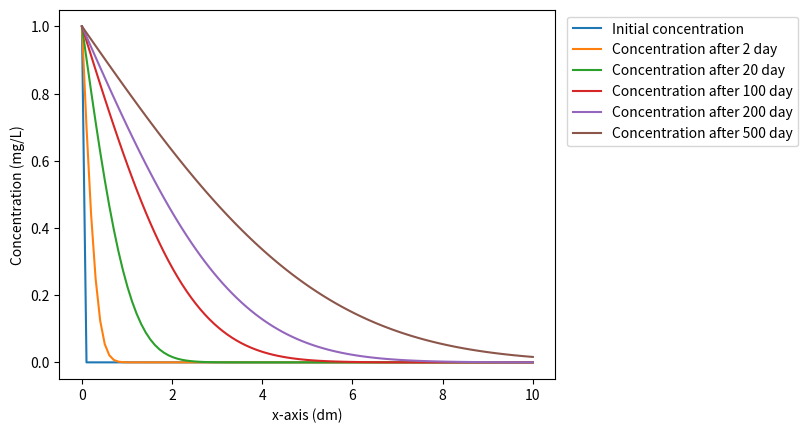
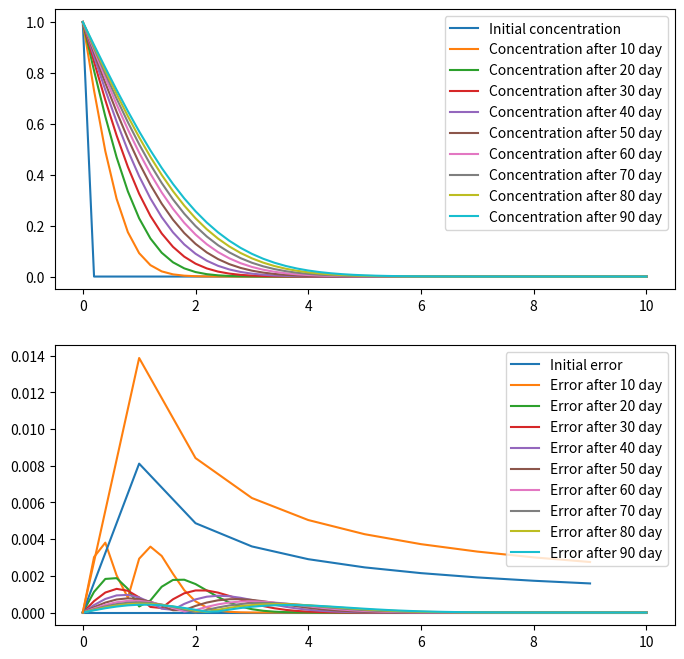
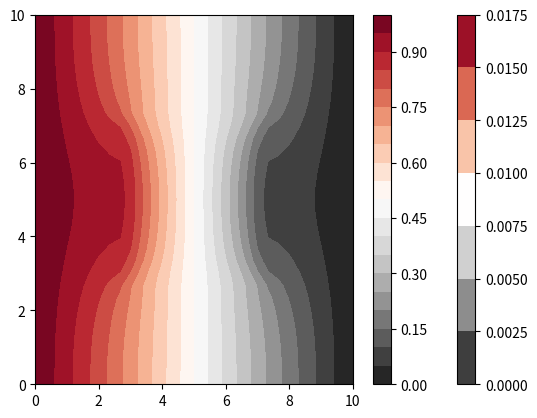
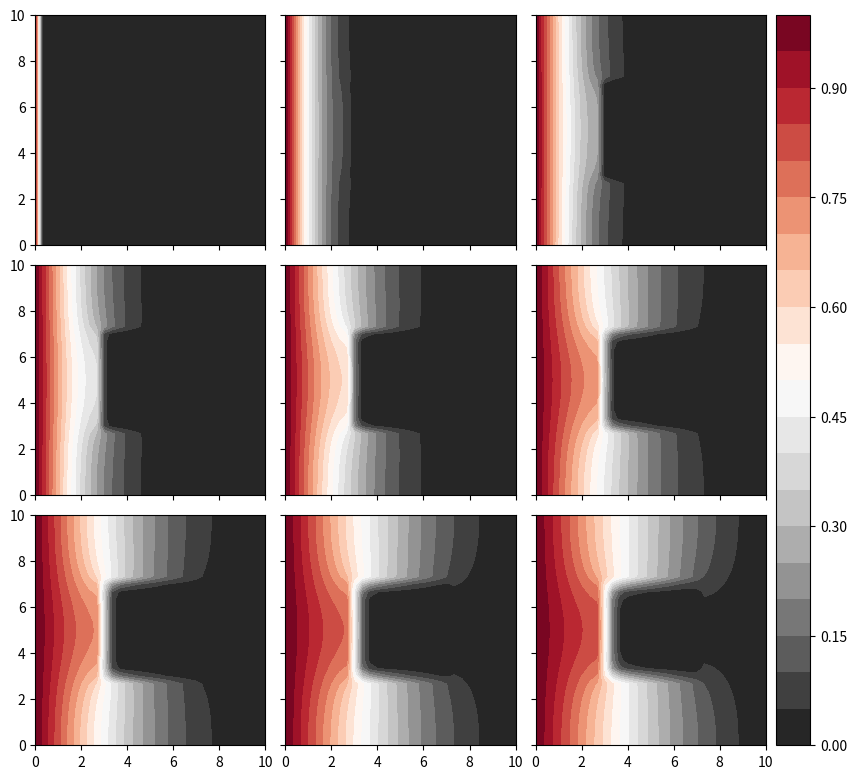

Write Python code to recreate these figures, in order. (Note: this script raises an exception after producing the figures.)
# ---
# jupyter:
#   jupytext:
#     cell_metadata_filter: all
#     formats: ipynb,python//py:percent
#     notebook_metadata_filter: all
#     text_representation:
#       extension: .py
#       format_name: percent
#       format_version: '1.2'
#       jupytext_version: 1.0.1
#   kernelspec:
#     display_name: Python 3
#     language: python
#     name: python3
# ---
# %% [markdown] {"toc": true}
# <h1>Table of Contents<span class="tocSkip"></span></h1>
# <div class="toc"><ul class="toc-item"><li><span><a href="#2D-Transient-simulation" data-toc-modified-id="2D-Transient-simulation-1"><span class="toc-item-num">1&nbsp;&nbsp;</span>2D Transient simulation</a></span><ul class="toc-item"><li><span><a href="#Learning-Goals" data-toc-modified-id="Learning-Goals-1.1"><span class="toc-item-num">1.1&nbsp;&nbsp;</span>Learning Goals</a></span></li><li><span><a href="#Context" data-toc-modified-id="Context-1.2"><span class="toc-item-num">1.2&nbsp;&nbsp;</span>Context</a></span></li><li><span><a href="#Boundary-conditions" data-toc-modified-id="Boundary-conditions-1.3"><span class="toc-item-num">1.3&nbsp;&nbsp;</span>Boundary conditions</a></span></li><li><span><a href="#1D-diffusion-from-a-constant-concentration-boundary" data-toc-modified-id="1D-diffusion-from-a-constant-concentration-boundary-1.4"><span class="toc-item-num">1.4&nbsp;&nbsp;</span>1D diffusion from a constant-concentration boundary</a></span></li></ul></li><li><span><a href="#Homogeneous-problem" data-toc-modified-id="Homogeneous-problem-2"><span class="toc-item-num">2&nbsp;&nbsp;</span>Homogeneous problem</a></span><ul class="toc-item"><li><span><a href="#1D" data-toc-modified-id="1D-2.1"><span class="toc-item-num">2.1&nbsp;&nbsp;</span>1D</a></span></li><li><span><a href="#Quantification-of-the-error" data-toc-modified-id="Quantification-of-the-error-2.2"><span class="toc-item-num">2.2&nbsp;&nbsp;</span>Quantification of the error</a></span></li><li><span><a href="#2D" data-toc-modified-id="2D-2.3"><span class="toc-item-num">2.3&nbsp;&nbsp;</span>2D</a></span></li></ul></li></ul></div>
# %% [markdown] {"nbgrader": {"grade": false, "grade_id": "cell-0a4af3607542b85a", "locked": true, "schema_version": 1, "solution": false}}
# # 2D Transient simulation
#
# ## Learning Goals
#
# - Being able to perform a 2D diffusion problem with inhomogeneous diffusion
# - Being able to assess the accuracy by comparing solution of a homogeneous problem to an analyitical solution
# - Being able to define the gridsize and timesteps to have reasonable computation time vs accuracy
# - Use the precedent approach to model a more complicated problem
#
# ## Context
#
# We want to study the diffusion of a contaminant in a geological context. The different geological layers and zones induce that the diffusion is not the same in every direction. We want to model these effects that diffusion is stopped on some boundary, that diffusion avoids certain areas of low diffusivity, ...
#
# To start that, we need a transient 2D model whose parameters are well defined. In order to assess the accuracy of the method, we will start by using the approach on simple cases for which an analytical solution is known. That will allow to define the timestep, gridsize, to have a reasonable agreement with analytical solution.
#
# From then, we will be able to model any similar situation.
#
# ## Boundary conditions
#
# Different types of boundary conditions can be encountered. So far, we have only used a boundary condition specifying the value of the unknown at one point (these are called Dirichlet boundary condition). In some case, a flux  is specified as a boundary condition, e.g. a certain amount of water/gas is injected at one boundary at a rate of 1 kg/s. These conditions will specify the derivative of the unknowns.
#
# A usual boundary condition is a no-flux boundary condition, meaning the solutes cannot go through a boundary. No diffusive flux means that the difference in concentration is zero. Thus, it specifies a zero-derivative at the boundary. Physically, this represents particle bouncing on a reflecting surface: every particle colliding with the surface is reflected back. Therefore, zooming on the boundary, the derivative of the concentration is zero.
#
# ## 1D diffusion from a constant-concentration boundary
#
# Let us describe the diffusion of a contaminant in soils where a constant concentration is applied at onne boundary. It can be shown that the analytical solution to such a problem can be represented by the following equation:
#
# \begin{equation}
# c(x,t) = c_0  \text{erfc}\left( \frac{x}{\sqrt{4Dt}}  \right)
# \end{equation}
#
# where erfc$(x)$ is the error function. Let us look at this solution for different timesteps.
#
# %%
import matplotlib.cm as cmap
import matplotlib.pyplot as plt
import numpy as np
from mpl_toolkits.axes_grid1 import AxesGrid
from scipy import special


# %%
N_tstep = 6
T = [0, 2, 20, 100, 200, 500]

N_x = 100
Width = 10
x = np.linspace(0, Width, N_x)
c = np.zeros((N_tstep, N_x))
a = 1
c0 = 1
Diff = 2e-9 * 100 * 24 * 3600
c[0, 0] = c0

plt.plot(x, c[0, :], label="Initial concentration")

for t in range(1, N_tstep):
    for i in range(N_x):
        DENOM = np.sqrt(4 * Diff * T[t])
        c[t, i] = c0 * special.erfc((x[i]) / DENOM)
    plt.plot(x, c[t, :], label="Concentration after %.0f day" % T[t])


plt.xlabel("x-axis (dm)")
plt.ylabel("Concentration (mg/L)")
plt.legend(bbox_to_anchor=(1.01, 1), loc="upper left")
# noqa


# %% [markdown]
# If we consider a 2D system, without any heterogeneity along the y-axis, the previous solution is valid for each y axis, and you can imagine that the previous plot is a transverse vision of the evolution of the front. This means that, whatever the value of  $y$:
#
# \begin{equation}
#   c(x,y_1,t) = c(x,y_2,t) \quad \forall y_1,y_2,x,t
# \end{equation}

# %% [markdown]
# In the next few cells, we define some function which we will use throughout the rest of the assignment.
#
# - avg(Di,Dj) computes the average diffusion coefficient to compute the flux between two cells with different D
# - ind_to_row_col(...) function to know which column and which row correspond to which index
# - Build_2D_Matrix(...) is the same function than before, generalized to 2D and multiple boundary conditions
#
# Then we have defined two classes (objects) which will store informations to make it easier to pass to functions.
#
# - class boundary: creates a boundary which has a type and an assigned value ("const" means constant-concentration boundary, and its attribute "val" is the value of this concentration. otherwise, it is a flux boundary condition, and the attribute "0" expresses the derivative at that boundary).
# - class def_prob: puts every relevant parameter in an object to be given to Build_2d_Matrix

# %% {"nbgrader": {"grade": false, "grade_id": "cell-bd0b49f6ae1acef3", "locked": true, "schema_version": 1, "solution": false}}
# this function deals with harmonic averaging when diffusion is not the same everywhere.
# It doesn't change anything when diffusion is homogeneous but you can try to see how it affects the behavior.


def avg(Di, Dj):
    """
    Computes the harmonic average between two values Di and Dj
    Returns 0 if either of them is zero
    """
    if (Di * Dj) == 0:
        return 0
    else:
        return 2 / (1 / Di + 1 / Dj)


# %%
def ind_to_row_col(ind, nrows, ncol):
    """
    in a 2D array, returns the row and column value
    associated with a certain index
    Bottom left is index is zero (0-th row, 0-th column)
    while index one is the 0-th row and 1st column
    """
    if ind > nrows * ncol - 1:
        return 0

    row = int(np.floor(ind / ncol))
    col = int(ind - row * ncol)
    return row, col


# %%
def Build_2D_Matrix(BC, Prob, D, Q):
    """
    Constructs a coefficient matrix A and an array b corresponding to the system Ac = b
    This system corresponds either to a 1D or 2D problem
    Parameters:
    --------------
    BC: contains boundary objects defining the boundary conditions
    nx (int): amounts of cells on the x-axis
    ny (int): amount of cells on the y-axis
    D (float array): values of the diffusion coefficient at each grid point(dm^2/day)
    Width_X (float): x-extent of the domain
    Width_Y (float): y-extent of the domain
    poro (float): porosity value
    Q (float array): volumetric source term (mg/L/day)
    Returns the matrix A, and the array b to solve the
    discretized 1D diffusion problem Ax = b

    ----------
    """
    Number_of_rows = Prob.ny
    Number_of_col = Prob.nx
    n = Prob.nx * Prob.ny
    is1D = False
    if Number_of_rows == 1 or Number_of_col == 1:
        is1D = True
        Number_of_col = n
    Matrix = np.zeros((n, n))
    RHS = np.zeros(n)

    if is1D:
        dx = max(Prob.Wx, Prob.Wy) / (max(Prob.ny, Prob.nx) - 1)
        coef_x = Prob.poro / dx / dx
    else:
        dx = Prob.Wx / (Prob.ny - 1)
        dy = Prob.Wy / (Prob.nx - 1)
        coef_x = Prob.poro / dx / dx
        coef_y = Prob.poro / dy / dy

    for ind in range(n):
        if is1D:
            j = ind
            i = -1
        else:
            i, j = ind_to_row_col(ind, Number_of_rows, Number_of_col)
        if j == 0:  # WEST BOUNDARY
            if BC["west"].btype == "const":
                RHS[ind] = BC["west"].val
                Matrix[ind, ind] = 1
            else:  # flux boundary condition
                Matrix[ind, ind] = 1
                Matrix[ind, ind + 1] = -1
                RHS[ind] = BC["west"].val / dx

        elif j == Number_of_col - 1:  # EAST BOUNDARY
            if BC["east"].btype == "const":
                RHS[ind] = BC["east"].val
                Matrix[ind, ind] = 1
            else:  # flux boundary condition
                Matrix[ind, ind] = 1
                Matrix[ind, ind - 1] = -1
                RHS[ind] = BC["east"].val / dx
        elif i == 0 and Prob.ny > 1:  # SOUTH BOUNDARY
            if BC["south"].btype == "const":
                RHS[ind] = BC["south"].val
                Matrix[ind, ind] = 1
            else:  # flux boundary condition
                Matrix[ind, ind] = 1
                Matrix[ind, ind + Number_of_col] = -1
                RHS[ind] = BC["south"].val / dy

        elif i == Number_of_rows - 1 and Prob.ny > 1:  # NORTH BOUNDARY
            if BC["north"].btype == "const":
                RHS[ind] = BC["west"].val
                Matrix[ind, ind] = 1
            else:  # flux boundary condition
                Matrix[ind, ind] = 1
                Matrix[ind, ind - Number_of_col] = -1
                RHS[ind] = BC["north"].val / dy
        else:
            if is1D:
                North = 0
                South = 0
                RHS[ind] = Q[ind]
                East = coef_x * avg(D[ind + 1], D[ind])
                West = coef_x * avg(D[ind - 1], D[ind])
            else:
                North = coef_y * avg(D[i, j], D[i + 1, j])
                South = coef_y * avg(D[i, j], D[i - 1, j])
                East = coef_x * avg(D[i, j], D[i, j + 1])
                West = coef_x * avg(D[i, j], D[i, j - 1])
                Matrix[ind, ind + Number_of_col] = -North
                Matrix[ind, ind - Number_of_col] = -South
                RHS[ind] = Q[i, j]

            Matrix[ind, ind] = East + West + North + South
            Matrix[ind, ind + 1] = -East
            Matrix[ind, ind - 1] = -West

    return Matrix, RHS


# %%
class boundary:
    btype: str
    val: float

    def __init__(self, btype, val):
        self.btype = btype
        self.val = val


# %%
class def_prob:
    nx: int
    ny: int
    poro: float
    Wx: float
    Wy: float

    def __init__(self, nx, ny, poro, Wx, Wy):
        self.nx = nx
        self.ny = ny
        self.poro = poro
        self.Wx = Wx
        self.Wy = Wy


# %%
# Here we create 4 boundaries, West has a constant concentration at c0, East has a constant boundary at 0;
West = boundary("const", val=c0)
East = boundary("const", val=0)

# The other south and north boundaries have a zero flux (impermeable)

North = boundary("zero-flux", val=0)
South = boundary("zero-flux", val=0)

BC = {"west": West, "north": North, "east": East, "south": South}
# The latter array BC will be send to the different functions

# %% [markdown]
# # Homogeneous problem
#
# ## 1D
# We will use the different defined function (which also work in 1D) to assess a reasonable timestep and gridsize so that the error is acceptable.
#

# %%
N_x = 51
N_y = 1
Width_X = Width
Width_Y = 0
n = N_x * N_y
x = np.linspace(0, Width, N_x)
c_init = np.zeros(N_x)
c_init[0] = c0
D = Diff * np.ones(n)
poro = 0.4
prob = def_prob(N_x, N_y, poro, Width_X, Width_Y)
Q = np.zeros(n)
A, b = Build_2D_Matrix(BC, prob, D, Q)


Abis = np.zeros((n, n))
Bbis = np.zeros(n)
dt = 0.2
Tf = 100
nTstp = int(Tf / dt)
Number_of_fig = 10
n_of_tstep_before_fig = int(nTstp / Number_of_fig)


c = np.zeros(((n, Number_of_fig)))
err = np.zeros(((n, Number_of_fig)))
c[:, 0] = c_init
nfig = 1
Time = 0
c_real = np.zeros(n)

fig, (ax1, ax2) = plt.subplots(2, 1, figsize=(8, 8))
ax1.plot(x, c_init, label="Initial concentration")
ax2.plot(x, err[:, 0], label="Initial error")
v = c_init


for t in range(nTstp - 1):
    for i in range(n):
        Abis[i, i] = poro / dt
        Bbis[i] = v[i] * poro / dt
    Aa = A + Abis
    bb = b + Bbis
    v = np.linalg.solve(Aa, bb)
    Time = Time + dt
    if (t + 1) % n_of_tstep_before_fig == 0 and t > 0:
        for i in range(n):
            c[i, nfig] = v[i]
            DENOM = np.sqrt(4 * Diff * (t + 1) * dt)
            c_real[i] = c0 * special.erfc((x[i]) / DENOM)
            err[i, nfig] = abs(c[i, nfig] - c_real[i])

        ax1.plot(x, c[:, nfig], label="Concentration after %.0f day" % Time)
        ax2.plot(x, err[:, nfig], label="Error after %.0f day" % Time)
        nfig = nfig + 1


ax1.legend()
ax2.legend()


# %% [markdown]
# ## Quantification of the error
#
# One may realize that the previous visualization of the error is not particularly helpful. We would like to quantify the error using only one real number, so that comparison is easier. This is the concept of the *norm*. It is defined in "numpy.linalg.norm". The norm of a vector $\overrightarrow{x}$ is usually written
#
# \begin{equation}
# \lvert \lvert \overrightarrow{x}\lvert\lvert
# \end{equation}
#
# There exists many type of norm
#
# Norm-1:
#
# \begin{equation}
# \lvert\lvert\overrightarrow{x}\lvert\lvert_1 = \sum_i^N |x_i|
# \end{equation}
#
# Norm-2 (notion of distance)
#
# \begin{equation}
# \lvert\lvert\overrightarrow{x}\lvert\lvert_2 = \sqrt{\sum_i^N |x_i|^2}
# \end{equation}
#
#
# The infinte-norm:
#
# \begin{equation}
# \lvert\lvert\overrightarrow{x}\lvert\lvert_\infty = max_i  \{ |x_i| \}
# \end{equation}
#
# We can also define the n-norm, but the three previous one are most commonly used.
#
# \begin{equation}
# \lvert\lvert\overrightarrow{x}\lvert\lvert_n = \sqrt[n]{\sum_i^N |x_i|^n}
# \end{equation}
#
# Use the 2nd norm to see the evolution of the global error with the timestep.

# %%
err_norm = np.zeros(nfig)
for i in range(nfig):
    err_norm[i] = np.linalg.norm(err[:, i])

plt.plot(err_norm)
maxerr = max(err_norm)
print(maxerr)

# %% [markdown]
# Now see the influence of modifying the number of gridblocks and timestep and choose a good compromise between accuracy, and computation time.

# %%
N_x = 31
N_y = 1
Width_X = Width
Width_Y = 0
n = N_x * N_y
x = np.linspace(0, Width, N_x)
c_init = np.zeros(N_x)
c_init[0] = c0
D = Diff * np.ones(n)
prob = def_prob(N_x, N_y, poro, Width_X, Width_Y)
Q = np.zeros(n)
A, b = Build_2D_Matrix(BC, prob, D, Q)


Abis = np.zeros((n, n))
Bbis = np.zeros(n)
dt = 0.25
Tf = 100
nTstp = int(Tf / dt)
Number_of_fig = 10
n_of_tstep_before_fig = int(nTstp / Number_of_fig)


c = np.zeros(((n, Number_of_fig)))
err = np.zeros(((n, Number_of_fig)))
c[:, 0] = c_init
nfig = 1
Time = 0
c_real = np.zeros(n)
v = c_init


for t in range(nTstp - 1):
    for i in range(n):
        Abis[i, i] = poro / dt
        Bbis[i] = v[i] * poro / dt
    Aa = A + Abis
    bb = b + Bbis
    v = np.linalg.solve(Aa, bb)
    Time = Time + dt
    if (t + 1) % n_of_tstep_before_fig == 0 and t > 0:
        for i in range(n):
            c[i, nfig] = v[i]
            DENOM = np.sqrt(4 * Diff * (t + 1) * dt)
            c_real[i] = c0 * special.erfc((x[i]) / DENOM)
            err[i, nfig] = abs(c[i, nfig] - c_real[i])

        nfig = nfig + 1


ax1.legend()
ax2.legend()

err_norm = np.zeros(nfig)
for i in range(nfig):
    err_norm[i] = np.linalg.norm(err[:, i])

plt.plot(err_norm)
maxerr = max(err_norm)
print(f"maxerr={maxerr}")

# %% [markdown]
# ## 2D

# %% {"nbgrader": {"grade": false, "grade_id": "cell-b9bd7eaf90619a64", "locked": true, "schema_version": 1, "solution": false}}
Width_X = 10
Width_Y = 10
N_x = 31
N_y = 31

D = Diff * np.ones((N_y, N_x))
Q = np.zeros((N_y, N_x))
poro = 0.4
dt = 0.25  # days
c_init = np.zeros((N_y, N_x))

x = np.linspace(0, Width_X, N_x)
y = np.linspace(0, Width_Y, N_y)

for i in range(N_y):
    for j in range(N_x):
        if j == 0:
            c_init[i, j] = c0


for i in range(N_y):
    for j in range(N_x):
        if (
            abs(x[j] - Width_X / 2) <= 0.2 * Width_X
            and abs(y[i] - Width_Y / 2) <= 0.2 * Width_Y
        ):
            D[i, j] = Diff / 100

fig, ax = plt.subplots()
cm = cmap.get_cmap("RdGy_r")
plt.contourf(x, y, D, cmap=cm)
plt.colorbar()
# noqa


# %%
def mat2vec(c, nrow, ncol):
    n = nrow * ncol
    v = np.zeros(n)
    for ind in range(n):
        i, j = ind_to_row_col(ind, nrow, ncol)
        v[ind] = c[i, j]

    return v


# %%
def vec2mat(v, nrow, ncol):
    n = 0
    c = np.zeros((nrow, ncol))
    for i in range(nrow):
        for j in range(ncol):
            c[i, j] = v[n]
            n = n + 1
    return c


# %%
### Asymptotic behavior
prob = def_prob(N_x, N_y, poro, Width_X, Width_Y)
Q = np.zeros((N_y, N_x))
A, b = Build_2D_Matrix(BC, prob, D, Q)
v = mat2vec(c_init, N_y, N_x)
v = np.linalg.solve(A, b)
c = vec2mat(v, N_y, N_x)

plt.contourf(x, y, c, 20, cmap=cm)
plt.colorbar()

# %%
prob = def_prob(N_x, N_y, poro, Width_X, Width_Y)
Q = np.zeros((N_y, N_x))
A, b = Build_2D_Matrix(BC, prob, D, Q)

v = mat2vec(c_init, N_y, N_x)

n = N_x * N_y
Abis = np.zeros((n, n))
Bbis = np.zeros(n)
nTstp = 160
n_of_tstep_before_fig = 10
Number_of_fig = int(1 + nTstp / n_of_tstep_before_fig)
c = np.zeros(((N_y, N_x, Number_of_fig)))
c[:, :, 0] = c_init
dt = 5
nfig = 1

for t in range(nTstp - 1):
    for i in range(n):
        Abis[i, i] = poro / dt
        Bbis[i] = v[i] * poro / dt
    Aa = A + Abis
    bb = b + Bbis
    v = np.linalg.solve(Aa, bb)
    if t % n_of_tstep_before_fig == 0 and t > 0:
        c[:, :, nfig] = vec2mat(v, N_y, N_x)
        nfig = nfig + 1


# %%
# https://jdhao.github.io/2017/06/11/mpl_multiplot_one_colorbar/
# https://matplotlib.org/tutorials/toolkits/axes_grid.html

fig = plt.figure(figsize=(10, 10))

ntimesteps = nfig
time_steps = np.array([0, 1, 2, 3, 5, 8, 9, 12, 15])

grid = AxesGrid(
    fig,
    111,
    nrows_ncols=(3, 3),
    axes_pad=0.20,
    cbar_mode="single",
    cbar_location="right",
    cbar_pad=0.1,
)

for time_index, the_ax in zip(time_steps, grid):
    the_ax.axis("equal")
    im = the_ax.contourf(x, y, c[:, :, time_index], 20, cmap=cm)

cbar = grid.cbar_axes[0].colorbar(im)
cbar.set_label_text("colorbar title here", rotation=270, size=20, va="bottom")
fig.suptitle("big title here", y=0.9, size=25, va="bottom")
